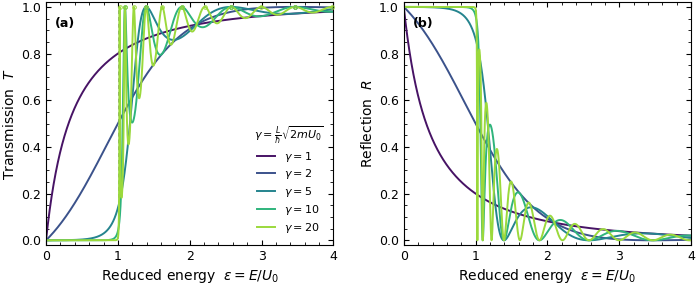
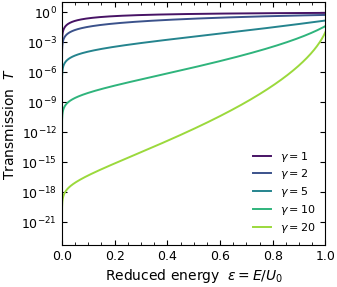
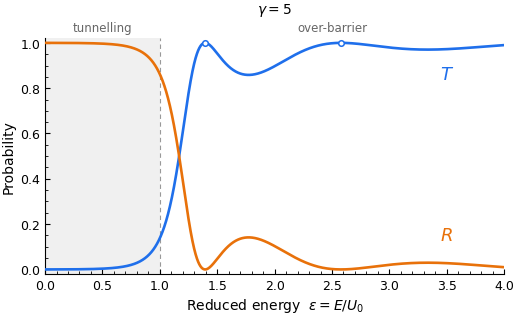
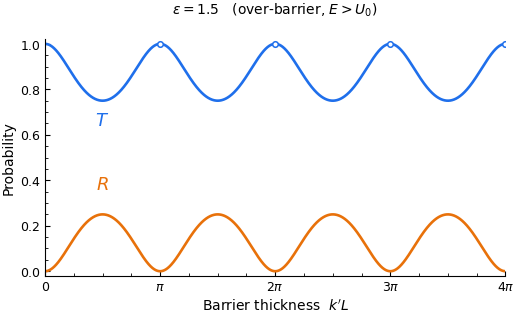
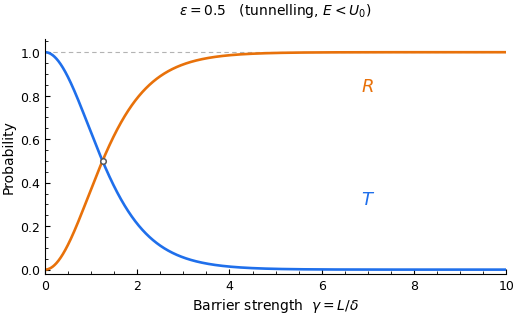

Recreate these plots in Python, in order.
#!/usr/bin/env python3
# -*- coding: utf-8 -*-
"""
barrier_TR.py
=============

Transmission and reflection probabilities of a one-dimensional rectangular
potential barrier, plotted against energy for a family of barrier-strength
parameters.

Run with:      python barrier_TR.py
Requires:      numpy, matplotlib
Author:        Haraprasad Moharana (@HaraprasadMoharana)
License:       MIT


-------------------------------------------------------------------------
1.  THE PHYSICAL PROBLEM
-------------------------------------------------------------------------

A particle of mass m and energy E > 0 travels from x = -inf toward a
barrier of height U0 and width L:

                         U(x)
                          ^
                          |        +-----------+
                     U0 --|        |           |
                          |        |           |
        --> incident      |        |  barrier  |
        <-- reflected     |        |           |     --> transmitted
                        0 +--------+-----------+-------------> x
                                   0           L

    U(x) = U0   for  0 <= x <= L,        U(x) = 0  elsewhere.

We solve the time-independent Schrodinger equation in the three regions and
match the wavefunction psi and its derivative dpsi/dx at x = 0 and x = L.
The result is a pair of probabilities, T and R, defined below.


-------------------------------------------------------------------------
2.  NOMENCLATURE  (every symbol used in this file)
-------------------------------------------------------------------------

  SYMBOL      CODE NAME     MEANING                                  UNITS
  ---------------------------------------------------------------------
  E           --            energy of the incident particle          J (or eV)
  U0          U0_eV         height of the potential barrier          J (or eV)
  L           L_nm          width (length) of the barrier            m (or nm)
  m           m_rel * M_E   particle mass; m_rel is the effective
                            mass in units of the free-electron mass  kg
  hbar        HBAR          reduced Planck constant, h / 2*pi        J s

  eps         eps           REDUCED ENERGY,  eps = E / U0.
                            Dimensionless. eps < 1 means the particle
                            is below the barrier top (classically
                            forbidden -> pure tunnelling); eps > 1
                            means it is above the barrier top.        --

  gamma       gamma         BARRIER STRENGTH PARAMETER (the quantity
                            this study sweeps),

                                gamma = (L / hbar) * sqrt(2 m U0)
                                gamma^2 = 2 m U0 L^2 / hbar^2

                            Dimensionless. It is the single number
                            that fixes the shape of the T(eps) curve:
                            height and width enter ONLY through this
                            combination. See section 3.                --

  k           --            wavenumber outside the barrier,
                            k = sqrt(2 m E) / hbar                     1/m
  kappa       x = kappa*L   DECAY CONSTANT inside the barrier for
                            eps < 1, kappa = sqrt(2 m (U0 - E)) / hbar.
                            Inside the barrier psi ~ exp(-kappa x),
                            so 1/kappa is the penetration depth.       1/m
  k'          y = k'*L      wavenumber inside the barrier for eps > 1,
                            k' = sqrt(2 m (E - U0)) / hbar             1/m

  T           T             TRANSMISSION PROBABILITY: the fraction of
                            incident probability current that emerges
                            at x > L. Equivalently, the probability
                            that one incident particle is found on the
                            far side. 0 <= T <= 1.                     --
  R           R             REFLECTION PROBABILITY: the fraction of
                            incident current that returns to x < 0.
                            0 <= R <= 1.                               --

  T + R = 1                 UNITARITY (conservation of probability
                            current). The barrier neither creates nor
                            absorbs particles. The script verifies
                            this numerically at every energy.

  n           n             resonance order, n = 1, 2, 3, ...          --

  D           D             shorthand used in the code for the
                            denominator factor 4*eps*|1-eps|; it has
                            no separate physical name.                 --


-------------------------------------------------------------------------
3.  WHAT "BARRIER STRENGTH" MEANS PHYSICALLY
-------------------------------------------------------------------------

Define the penetration (evanescent decay) length of a zero-energy particle
in the barrier:

        delta = hbar / sqrt(2 m U0)          [kappa at E = 0 is 1/delta]

Then

        gamma = L / delta

So gamma is simply the barrier width measured in units of the wavefunction's
natural decay length. It is a measure of OPACITY:

    gamma << 1   thin / weak barrier  -> the wavefunction barely decays
                 across it, T is large even well below the barrier top.
    gamma >> 1   thick / strong barrier -> the wavefunction is crushed
                 exponentially, T is exponentially small below the top and
                 the classical step behaviour is nearly recovered.

Two barriers with different U0 and L but the same gamma give IDENTICAL
T(eps) curves. That is why sweeping gamma (rather than U0 and L separately)
is the economical way to present this problem.


-------------------------------------------------------------------------
4.  CLOSED-FORM RESULT
-------------------------------------------------------------------------

  (a) eps < 1   -- TUNNELLING.  Inside the barrier the solution is a real
      exponential, and kappa*L = gamma*sqrt(1 - eps):

                                 sinh^2( gamma*sqrt(1-eps) )   -1
          T(eps) = [ 1  +  ------------------------------------- ]
                                     4 eps (1 - eps)

      Classically T would be exactly 0 here. It is not: this is quantum
      tunnelling. For a thick barrier the expression reduces to the
      familiar exponential law

          T  ~  16 eps (1 - eps) * exp( -2 gamma sqrt(1 - eps) ).

  (b) eps > 1   -- OVER-BARRIER SCATTERING.  Inside the barrier the solution
      oscillates, and k'*L = gamma*sqrt(eps - 1):

                                  sin^2( gamma*sqrt(eps-1) )    -1
          T(eps) = [ 1  +  ------------------------------------- ]
                                     4 eps (eps - 1)

      Classically T would be exactly 1 here. It is not: the particle can be
      reflected by a downward step. This is quantum reflection.

  (c) eps = 1   -- the two branches meet; the apparent 0/0 is removable:

          T(1) = 1 / (1 + gamma^2 / 4)

  (d) In all cases        R(eps) = 1 - T(eps).


-------------------------------------------------------------------------
5.  TRANSMISSION RESONANCES
-------------------------------------------------------------------------

Above the barrier T returns to exactly 1 whenever sin(k'L) = 0, i.e.

        k' L = n*pi        ->        eps_n = 1 + (n*pi / gamma)^2

Equivalently L = n * (lambda_inside / 2): an integer number of half
wavelengths fits inside the barrier, the waves reflected from the two edges
interfere destructively, and the barrier becomes perfectly transparent.
This is the exact quantum-mechanical analogue of an anti-reflection coating
or a Fabry-Perot cavity on resonance. The markers in panel (a) sit at these
energies. Larger gamma -> more resonances inside a given energy window.


-------------------------------------------------------------------------
6.  NUMERICAL NOTES
-------------------------------------------------------------------------

*  sinh(x) overflows 64-bit floats for x greater than about 710, which is
   reached at low eps once gamma is large. Above X_ASYMP the exact formula
   is replaced by its asymptotic form
        T -> 4 * [4 eps (1-eps)] * exp(-2x),        x = gamma*sqrt(1-eps)
   whose relative error is itself of order exp(-2x), hence negligible there.

*  R is computed from its own closed form, NOT as 1 - T. Near a resonance
   R collapses toward zero, and forming 1 - T there would lose all
   significant digits (catastrophic cancellation).

*  eps = 1 is handled as a special case within a narrow window TOL_EPS1.
"""

from __future__ import annotations

__author__  = "Haraprasad Moharana (@HaraprasadMoharana)"
__license__ = "MIT"

import numpy as np
import matplotlib as mpl
import matplotlib.pyplot as plt

# ============================== CONFIG ====================================
# Edit these; everything else follows.

GAMMA_LIST = [1.0, 2.0, 5.0, 10.0, 20.0]   # barrier strength values to compare
EPS_MIN    = 1.0e-6                        # lowest reduced energy (avoid E = 0)
EPS_MAX    = 4.0                           # highest reduced energy (E = 4 U0)
N_EPS      = 6001                          # number of energy grid points

LOG_PANEL  = True        # also produce a log-scale T plot of the tunnelling region
OVERLAY    = True        # T and R overlaid on one axes, single gamma
THICKNESS  = True        # T and R against barrier thickness at fixed energy
STRENGTH   = True        # T and R against barrier strength at fixed energy
MARK_RES   = True        # mark the over-barrier resonances on panel (a)

GAMMA_SHOW = 5.0         # gamma used by the overlaid figure
EPS_FIXED  = 1.5         # reduced energy used by the thickness figure (eps > 1)
EPS_TUNNEL = 0.5         # reduced energy used by the strength figure  (eps < 1)
GAMMA_MAX  = 10.0        # largest barrier strength on the strength figure
SHOW_DEFS  = True        # print the symbol table when the script is run
SAVE       = True        # write PNG + PDF next to the script
OUTSTEM    = "barrier_TR"
DPI        = 600

C_T = "#1f6feb"          # colour for T in the overlaid figures
C_R = "#e8710a"          # colour for R in the overlaid figures

X_ASYMP    = 30.0        # kappa*L beyond which the asymptotic sinh form is used
TOL_EPS1   = 1.0e-13     # half-width of the eps = 1 special-case window

# Physical constants (SI), used only by gamma_from_physical()
HBAR = 1.054571817e-34      # reduced Planck constant           [J s]
M_E  = 9.1093837015e-31     # free-electron mass                [kg]
QE   = 1.602176634e-19      # elementary charge = J per eV      [C]


# ========================= DEFINITIONS PRINTOUT ===========================

DEFINITIONS = r"""
--------------------------------------------------------------------------
 SYMBOLS USED IN THIS SCRIPT
--------------------------------------------------------------------------
 E        incident particle energy
 U0       barrier height
 L        barrier width
 m        particle (or effective) mass
 hbar     reduced Planck constant

 eps      = E / U0          reduced energy          (dimensionless)
          eps < 1 : below the barrier top  -> tunnelling
          eps > 1 : above the barrier top  -> over-barrier scattering

 gamma    = (L/hbar)*sqrt(2 m U0)   barrier STRENGTH parameter
          = L / delta,  with delta = hbar/sqrt(2 m U0) the zero-energy
            penetration depth.  gamma is the barrier width expressed in
            units of the wavefunction decay length: a pure measure of
            how opaque the barrier is.  (dimensionless)

 kappa    = sqrt(2m(U0-E))/hbar   decay constant inside barrier (eps<1)
 k'       = sqrt(2m(E-U0))/hbar   wavenumber inside barrier     (eps>1)
          kappa*L = gamma*sqrt(1-eps)      k'*L = gamma*sqrt(eps-1)

 T        transmission probability: fraction of incident probability
          current that gets through to x > L
 R        reflection probability: fraction sent back to x < 0
 T + R    = 1  (unitarity / conservation of probability current)

 eps_n    = 1 + (n*pi/gamma)^2    over-barrier transmission resonances,
          where exactly n half-wavelengths fit inside the barrier and
          T = 1 (perfect transparency, Fabry-Perot condition)
--------------------------------------------------------------------------
"""


def print_definitions() -> None:
    """Print the symbol table to stdout (useful when sharing the script)."""
    print(DEFINITIONS)


# ========================= PUBLICATION STYLE ==============================

def set_style() -> None:
    """Nature / IEEE-flavoured rcParams: sans-serif, thin spines, inward ticks."""
    mpl.rcParams.update({
        "figure.dpi":          120,
        "savefig.dpi":         DPI,
        "savefig.bbox":        "tight",
        "savefig.pad_inches":  0.02,
        "font.family":         "sans-serif",
        "font.sans-serif":     ["Arial", "Helvetica", "DejaVu Sans"],
        "font.size":           9,
        "axes.labelsize":      10,
        "axes.titlesize":      10,
        "legend.fontsize":     8,
        "xtick.labelsize":     9,
        "ytick.labelsize":     9,
        "mathtext.fontset":    "dejavusans",
        "axes.linewidth":      0.8,
        "axes.labelpad":       3.0,
        "lines.linewidth":     1.4,
        "xtick.direction":     "in",
        "ytick.direction":     "in",
        "xtick.top":           True,
        "ytick.right":         True,
        "xtick.major.size":    3.5,
        "ytick.major.size":    3.5,
        "xtick.minor.size":    2.0,
        "ytick.minor.size":    2.0,
        "xtick.major.width":   0.8,
        "ytick.major.width":   0.8,
        "xtick.minor.visible": True,
        "ytick.minor.visible": True,
        "legend.frameon":      False,
        "legend.handlelength": 1.6,
        "legend.labelspacing": 0.35,
    })


# ============================== PHYSICS ===================================

def transmission(eps, gamma: float) -> np.ndarray:
    """
    Transmission probability T of a rectangular barrier.

    T is the fraction of the incident probability current that emerges on the
    far side of the barrier, i.e. the probability that an incident particle is
    transmitted rather than reflected.

    Parameters
    ----------
    eps : array_like
        Reduced energy eps = E/U0 (dimensionless, >= 0).
    gamma : float
        Barrier strength parameter gamma = (L/hbar)*sqrt(2 m U0)
        (dimensionless). Equal to the barrier width in units of the
        zero-energy penetration depth.

    Returns
    -------
    ndarray
        T in [0, 1], same shape as eps.
    """
    eps = np.atleast_1d(np.asarray(eps, dtype=float))
    T   = np.empty_like(eps)

    below = eps < 1.0 - TOL_EPS1          # tunnelling regime
    above = eps > 1.0 + TOL_EPS1          # over-barrier regime
    at1   = ~(below | above)              # eps = 1 exactly

    # ---- eps < 1 : evanescent wave inside the barrier --------------------
    e = eps[below]
    x = gamma * np.sqrt(1.0 - e)          # x = kappa * L
    D = 4.0 * e * (1.0 - e)
    t = np.empty_like(e)
    ok = x < X_ASYMP
    t[ok]  = D[ok] / (D[ok] + np.sinh(x[ok]) ** 2)
    t[~ok] = 4.0 * D[~ok] * np.exp(-2.0 * x[~ok])    # sinh^2 x -> e^{2x}/4
    T[below] = t

    # ---- eps > 1 : propagating wave inside the barrier -------------------
    e = eps[above]
    y = gamma * np.sqrt(e - 1.0)          # y = k' * L
    D = 4.0 * e * (e - 1.0)
    T[above] = D / (D + np.sin(y) ** 2)

    # ---- eps = 1 : removable singularity ---------------------------------
    T[at1] = 1.0 / (1.0 + 0.25 * gamma ** 2)

    return T


def reflection(eps, gamma: float) -> np.ndarray:
    """
    Reflection probability R of a rectangular barrier.

    R is the fraction of incident probability current returned to the source
    side. Evaluated from its own closed form rather than as 1 - T, so that it
    stays accurate at the over-barrier resonances where R -> 0.

    Parameters and return shape are as in transmission().
    """
    eps = np.atleast_1d(np.asarray(eps, dtype=float))
    R   = np.empty_like(eps)

    below = eps < 1.0 - TOL_EPS1
    above = eps > 1.0 + TOL_EPS1
    at1   = ~(below | above)

    e = eps[below]
    x = gamma * np.sqrt(1.0 - e)
    D = 4.0 * e * (1.0 - e)
    r = np.empty_like(e)
    ok = x < X_ASYMP
    s2 = np.sinh(x[ok]) ** 2
    r[ok]  = s2 / (D[ok] + s2)
    r[~ok] = 1.0 - 4.0 * D[~ok] * np.exp(-2.0 * x[~ok])
    R[below] = r

    e = eps[above]
    y = gamma * np.sqrt(e - 1.0)
    D = 4.0 * e * (e - 1.0)
    s2 = np.sin(y) ** 2
    R[above] = s2 / (D + s2)

    R[at1] = 1.0 - 1.0 / (1.0 + 0.25 * gamma ** 2)

    return R


def resonance_energies(gamma: float, eps_max: float) -> np.ndarray:
    """
    Over-barrier transmission resonances eps_n = 1 + (n*pi/gamma)^2, n >= 1,
    lying below eps_max. At these energies an integer number of half
    wavelengths fits inside the barrier and T = 1 exactly.
    """
    n_max = int(np.floor(gamma * np.sqrt(max(eps_max - 1.0, 0.0)) / np.pi))
    n = np.arange(1, n_max + 1)
    return 1.0 + (n * np.pi / gamma) ** 2


def gamma_from_physical(U0_eV: float, L_nm: float, m_rel: float = 1.0) -> float:
    """
    Convert real barrier parameters into the dimensionless strength

        gamma = (L / hbar) * sqrt(2 m U0)

    Parameters
    ----------
    U0_eV : barrier height in electron-volts
    L_nm  : barrier width in nanometres
    m_rel : effective mass in units of the free-electron mass m_e
            (use 1.0 for a free electron)

    Returns
    -------
    float : gamma (dimensionless)
    """
    L  = L_nm * 1.0e-9
    U0 = U0_eV * QE
    m  = m_rel * M_E
    return L * np.sqrt(2.0 * m * U0) / HBAR


def penetration_depth_nm(U0_eV: float, m_rel: float = 1.0) -> float:
    """
    Zero-energy penetration depth delta = hbar / sqrt(2 m U0), in nanometres.
    gamma is just L / delta.
    """
    m = m_rel * M_E
    return 1.0e9 * HBAR / np.sqrt(2.0 * m * U0_eV * QE)


# ========================== TRANSFER MATRIX ===============================
#
# The closed forms above are what you get by multiplying the three matrices
# below and reading off two of the entries. This section provides that second,
# equivalent route -- useful because transfer matrices for adjacent regions
# simply multiply, so the same machinery extends to double barriers and
# superlattices, where hand-matching boundary conditions is impractical.
#
# Convention:  psi(x) = A exp(ikx) + B exp(-ikx) in each region of constant
# potential, and M carries the amplitude pair across the structure:
#
#       ( A_left  )         ( A_right )
#       (         )  =  M   (         )
#       ( B_left  )         ( B_right )


def _interface(k1: complex, k2: complex) -> np.ndarray:
    """
    Transfer matrix for a step from a region of wavenumber k1 into one of k2.

    Obtained from continuity of psi and psi' at the step. Singular as k2 -> 0,
    which is why transfer_matrix() excludes eps = 0 and eps = 1.
    """
    r = k1 / k2
    return 0.5 * np.array([[1.0 + r, 1.0 - r],
                           [1.0 - r, 1.0 + r]], dtype=complex)


def _propagate(k: complex, d: float) -> np.ndarray:
    """Transfer matrix for free propagation a distance d at wavenumber k."""
    return np.array([[np.exp(-1j * k * d), 0.0],
                     [0.0, np.exp(1j * k * d)]], dtype=complex)


def _matrix_at_barrier_top(gamma: float) -> np.ndarray:
    """
    Transfer matrix exactly at the barrier top, eps = 1.

    At E = U0 the equation inside the barrier is psi'' = 0, so the solution is
    LINEAR, psi = a + b x, not exponential. The plane-wave basis used by
    transfer_matrix() degenerates there: q -> 0 makes both exp(+-i q x)
    collapse to the same constant, leaving no way to represent the b x term.

    Matching psi and psi' with the linear solution instead gives a matrix that
    is finite and well behaved, with kL = gamma at this energy:

        M = [[1 - i*gamma/2,    -i*gamma/2   ],
             [    i*gamma/2,  1 + i*gamma/2  ]]

    det(M) = 1, and 1/|M00|^2 = 1/(1 + gamma^2/4), which is the closed-form
    T(1) returned by transmission(). This is the removable singularity of the
    eps < 1 and eps > 1 branches, evaluated in the basis that stays valid.
    """
    h = 0.5j * gamma
    return np.array([[1.0 - h, -h],
                     [h, 1.0 + h]], dtype=complex)


def transfer_matrix(eps: float, gamma: float) -> np.ndarray:
    """
    Transfer matrix of one rectangular barrier, in reduced units.

    Built as  interface -> propagate -> interface. Lengths are measured in
    units of the barrier width L, so the dimensionless wavenumbers are

        outside:  kL = gamma*sqrt(eps)
        inside :  qL = gamma*sqrt(eps - 1)

    qL is imaginary for eps < 1, which is exactly the evanescent (tunnelling)
    case; the sinh in the closed form comes from that imaginary argument.

    At eps = 1 the plane-wave basis degenerates (qL -> 0), so within TOL_EPS1
    of the barrier top the matrix is built in the linear basis instead, by
    _matrix_at_barrier_top(). The function is therefore valid for every
    eps > 0; the two branches agree to better than 1e-12 across the seam.

    Parameters
    ----------
    eps : float
        Reduced energy E/U0. Must be > 0.
    gamma : float
        Barrier strength parameter.

    Returns
    -------
    ndarray
        Complex 2x2 matrix. det(M) = 1 analytically; see Notes.

    Raises
    ------
    ValueError
        If eps <= 0, where there is no propagating solution outside the
        barrier and the problem as posed has no scattering states.

    Notes
    -----
    In deep tunnelling (large gamma, small eps) the entries grow like
    exp(kappa*L), and det(M) = 1 is then lost to rounding: it asks for the
    difference of two products of order exp(2*kappa*L) to come out as 1, which
    float64 cannot represent once the entries pass about 1e8. At gamma = 20,
    eps = 0.01 the entries reach ~1e9 and the computed determinant departs
    from 1 completely.

    T and R are NOT affected, because T = 1/|M00|^2 and R = |M10/M00|^2 need
    no cancellation -- both still match the closed forms to machine precision
    there. So do not use det(M) as a numerical sanity check on this function.
    This growth is also why cascading transfer matrices over many layers is
    unstable, and why multilayer work uses scattering matrices instead.
    """
    if eps <= 0.0:
        raise ValueError("transfer_matrix requires eps > 0")

    if abs(eps - 1.0) < TOL_EPS1:
        return _matrix_at_barrier_top(gamma)

    kL = gamma * np.sqrt(complex(eps))
    qL = gamma * np.sqrt(complex(eps - 1.0))
    return _interface(kL, qL) @ _propagate(qL, 1.0) @ _interface(qL, kL)


def TR_from_matrix(M: np.ndarray) -> tuple:
    """
    Transmission and reflection probabilities read off a transfer matrix.

    Setting B_right = 0 (nothing incident from the right) gives
    t = 1/M[0,0] and r = M[1,0]/M[0,0], hence

        T = 1 / |M00|^2          R = |M10 / M00|^2

    So T and R are not separate physics from the transfer matrix -- they are
    two of its entries. det(M) = 1 is equivalent to T + R = 1.

    Returns
    -------
    (float, float)
        (T, R).
    """
    t = 1.0 / M[0, 0]
    r = M[1, 0] / M[0, 0]
    return abs(t) ** 2, abs(r) ** 2


# ============================== PLOTTING ==================================

def make_main_figure(eps: np.ndarray, gammas, mark_res: bool = True):
    """Side-by-side T(eps) and R(eps), one curve per barrier strength gamma."""
    colors = plt.cm.viridis(np.linspace(0.05, 0.85, len(gammas)))

    fig, (axT, axR) = plt.subplots(1, 2, figsize=(7.2, 3.1), sharex=True)

    for g, c in zip(gammas, colors):
        lab = rf"$\gamma = {g:g}$"
        axT.plot(eps, transmission(eps, g), color=c, label=lab)
        axR.plot(eps, reflection(eps, g),  color=c, label=lab)

    if mark_res:
        for g, c in zip(gammas, colors):
            for er in resonance_energies(g, eps.max()):
                axT.plot(er, 1.0, marker="o", ms=2.6, mfc="none",
                         mec=c, mew=0.7, zorder=5, clip_on=False)

    for ax in (axT, axR):
        ax.axvline(1.0, color="0.55", lw=0.7, ls=(0, (4, 3)), zorder=0)
        ax.set_xlim(0.0, eps.max())
        ax.set_ylim(-0.02, 1.02)
        ax.set_xlabel(r"Reduced energy  $\varepsilon = E/U_0$")

    axT.set_ylabel(r"Transmission  $T$")
    axR.set_ylabel(r"Reflection  $R$")
    axT.text(0.03, 0.94, "(a)", transform=axT.transAxes, va="top", fontweight="bold")
    axR.text(0.03, 0.94, "(b)", transform=axR.transAxes, va="top", fontweight="bold")

    axT.legend(loc="lower right", title=r"$\gamma=\frac{L}{\hbar}\sqrt{2mU_0}$",
               title_fontsize=8)

    fig.tight_layout(w_pad=1.8)
    return fig


def make_log_figure(gammas):
    """
    Tunnelling region only, on a logarithmic T axis. The near-straight
    families expose the exp(-2 gamma sqrt(1-eps)) law.
    """
    eps = np.linspace(EPS_MIN, 1.0 - 1e-9, 4000)
    colors = plt.cm.viridis(np.linspace(0.05, 0.85, len(gammas)))

    fig, ax = plt.subplots(figsize=(3.6, 3.1))
    for g, c in zip(gammas, colors):
        ax.semilogy(eps, transmission(eps, g), color=c, label=rf"$\gamma = {g:g}$")

    ax.set_xlim(0.0, 1.0)
    ax.set_xlabel(r"Reduced energy  $\varepsilon = E/U_0$")
    ax.set_ylabel(r"Transmission  $T$")
    ax.legend(loc="lower right")
    fig.tight_layout()
    return fig


def transmission_vs_thickness(u, eps: float) -> np.ndarray:
    """
    Transmission as a function of barrier THICKNESS at fixed reduced energy.

    This is the perpendicular cut through the same closed form used by
    transmission(): there the barrier is fixed and the energy sweeps, here the
    energy is fixed and the barrier grows. The two run in opposite directions --
    a thicker barrier transmits less, a faster particle transmits more -- so the
    curves look inverted even though the physics is identical.

    Parameters
    ----------
    u : array_like
        Dimensionless barrier thickness. For eps > 1 this is k'L; for eps < 1
        it is kappa*L. In both cases u = gamma*sqrt(|1 - eps|).
    eps : float
        Fixed reduced energy E/U0.

    Returns
    -------
    ndarray
        T in [0, 1], same shape as u. At u = 0 (no barrier) T = 1 exactly.
    """
    u = np.atleast_1d(np.asarray(u, dtype=float))
    if eps > 1.0:
        D = 4.0 * eps * (eps - 1.0)
        return D / (D + np.sin(u) ** 2)
    if eps < 1.0:
        D = 4.0 * eps * (1.0 - eps)
        return D / (D + np.sinh(np.clip(u, 0.0, X_ASYMP)) ** 2)
    return 1.0 / (1.0 + 0.25 * u ** 2)          # eps = 1 limit


def _strip(ax) -> None:
    """Drop the top and right spines and their ticks."""
    ax.spines["top"].set_visible(False)
    ax.spines["right"].set_visible(False)
    ax.tick_params(which="both", top=False, right=False)


def make_overlaid_figure(gamma: float = GAMMA_SHOW):
    """
    T and R for a single gamma, overlaid on one axes against reduced energy.

    The two-panel figure separates T and R; this one puts them together so the
    crossing at T = R = 1/2 and the unitarity constraint T + R = 1 are visible
    directly. The shaded strip is the classically forbidden region eps < 1.
    """
    eps = np.linspace(EPS_MIN, EPS_MAX, N_EPS)
    T, R = transmission(eps, gamma), reflection(eps, gamma)

    fig, ax = plt.subplots(figsize=(5.4, 3.4))
    ax.axvspan(0.0, 1.0, color="0.94", zorder=0, lw=0)
    ax.plot(eps, T, color=C_T, lw=1.9, zorder=3)
    ax.plot(eps, R, color=C_R, lw=1.9, zorder=3)

    for er in resonance_energies(gamma, EPS_MAX):
        ax.plot(er, 1.0, marker="o", ms=4, mfc="white", mec=C_T, mew=1.1, zorder=5)

    ax.axvline(1.0, color="0.6", lw=0.8, ls=(0, (4, 3)), zorder=1)
    ax.text(0.875 * EPS_MAX, 0.84, "$T$", color=C_T, fontsize=13,
            fontweight="bold", ha="center")
    ax.text(0.875 * EPS_MAX, 0.13, "$R$", color=C_R, fontsize=13,
            fontweight="bold", ha="center")
    ax.text(0.5, 1.05, "tunnelling", ha="center", fontsize=8.5, color="0.4")
    ax.text(0.5 * (1.0 + EPS_MAX), 1.05, "over-barrier", ha="center",
            fontsize=8.5, color="0.4")

    ax.set_xlim(0.0, EPS_MAX)
    ax.set_ylim(-0.02, 1.02)
    ax.set_xlabel(r"Reduced energy  $\varepsilon = E/U_0$")
    ax.set_ylabel("Probability")
    ax.set_title(rf"$\gamma = {gamma:g}$", fontsize=10, pad=18)
    _strip(ax)
    fig.tight_layout()
    return fig


def make_thickness_figure(eps0: float = EPS_FIXED, n_periods: int = 4):
    """
    T and R against barrier thickness at fixed energy, for eps0 > 1.

    T starts at 1 for a vanishing barrier and dips, returning to 1 at every
    k'L = n*pi where an integer number of half wavelengths fits inside. This is
    the Fabry-Perot / anti-reflection condition seen along the thickness axis
    instead of the energy axis.
    """
    if eps0 <= 1.0:
        raise ValueError("make_thickness_figure expects eps0 > 1 (over-barrier)")

    u = np.linspace(0.0, n_periods * np.pi, 4000)
    T = transmission_vs_thickness(u, eps0)
    R = 1.0 - T

    fig, ax = plt.subplots(figsize=(5.4, 3.4))
    ax.plot(u, T, color=C_T, lw=1.9)
    ax.plot(u, R, color=C_R, lw=1.9)
    for n in range(1, n_periods + 1):
        ax.plot(n * np.pi, 1.0, marker="o", ms=4, mfc="white",
                mec=C_T, mew=1.1, zorder=5)

    ax.text(np.pi / 2, 0.64, "$T$", color=C_T, fontsize=13,
            fontweight="bold", ha="center")
    ax.text(np.pi / 2, 0.36, "$R$", color=C_R, fontsize=13,
            fontweight="bold", ha="center")

    ax.set_xlim(0.0, n_periods * np.pi)
    ax.set_ylim(-0.02, 1.02)
    ax.set_xticks([n * np.pi for n in range(n_periods + 1)])
    ax.set_xticklabels(["0", r"$\pi$"] +
                       [rf"${n}\pi$" for n in range(2, n_periods + 1)])
    ax.set_xlabel(r"Barrier thickness  $k'L$")
    ax.set_ylabel("Probability")
    ax.set_title(rf"$\varepsilon = {eps0:g}$   (over-barrier, $E > U_0$)",
                 fontsize=10, pad=18)
    _strip(ax)
    fig.tight_layout()
    return fig


def make_strength_figure(eps0: float = EPS_TUNNEL, gamma_max: float = GAMMA_MAX):
    """
    T and R against barrier STRENGTH at fixed energy below the barrier top.

    This is the third cut through the surface T(eps, gamma):

        make_overlaid_figure   fixes the barrier, sweeps the energy
        make_thickness_figure  fixes an over-barrier energy, sweeps the width
        make_strength_figure   fixes a tunnelling energy, sweeps the barrier

    T falls from 1 at gamma = 0 (a barrier of no width blocks nothing) and R
    rises from 0, the two crossing where tunnelling through and bouncing back
    are equally likely. Past that the fall is exponential, which is what makes
    tunnelling a short-range effect.

    Raises
    ------
    ValueError
        If eps0 >= 1. Above the barrier top T oscillates with gamma rather than
        decaying, so the monotonic reading of this figure would not hold; use
        make_thickness_figure() for that regime.
    """
    if eps0 >= 1.0:
        raise ValueError("make_strength_figure expects eps0 < 1 (tunnelling)")

    g = np.linspace(1.0e-6, gamma_max, 3000)
    T = np.array([transmission(eps0, gg)[0] for gg in g])
    R = np.array([reflection(eps0, gg)[0] for gg in g])

    fig, ax = plt.subplots(figsize=(5.4, 3.4))
    ax.plot(g, T, color=C_T, lw=1.9)
    ax.plot(g, R, color=C_R, lw=1.9)
    ax.axhline(1.0, color="0.7", lw=0.8, ls=(0, (4, 3)), zorder=0)

    # mark where T and R cross
    xc = g[np.argmin(np.abs(T - R))]
    ax.plot(xc, 0.5, marker="o", ms=4, mfc="white", mec="0.35", mew=1.1, zorder=5)

    ax.text(0.70 * gamma_max, 0.30, "$T$", color=C_T, fontsize=13,
            fontweight="bold", ha="center")
    ax.text(0.70 * gamma_max, 0.82, "$R$", color=C_R, fontsize=13,
            fontweight="bold", ha="center")

    ax.set_xlim(0.0, gamma_max)
    ax.set_ylim(-0.02, 1.06)
    ax.set_xlabel(r"Barrier strength  $\gamma = L/\delta$")
    ax.set_ylabel("Probability")
    ax.set_title(rf"$\varepsilon = {eps0:g}$   (tunnelling, $E < U_0$)",
                 fontsize=10, pad=18)
    _strip(ax)
    fig.tight_layout()
    return fig


# =============================== MAIN =====================================

def main() -> None:
    if SHOW_DEFS:
        print_definitions()

    set_style()
    eps = np.linspace(EPS_MIN, EPS_MAX, N_EPS)

    # Unitarity check: T + R - 1 should sit at machine precision everywhere.
    worst = 0.0
    for g in GAMMA_LIST:
        dev = np.max(np.abs(transmission(eps, g) + reflection(eps, g) - 1.0))
        worst = max(worst, dev)
    print(f"unitarity check:  max |T + R - 1|  =  {worst:.3e}")

    # The transfer matrix must reproduce the closed forms exactly.
    dev = 0.0
    for g in GAMMA_LIST:
        for e in (0.1, 0.5, 0.9, 1.0, 1.5, 2.0, 3.0):
            Tm, Rm = TR_from_matrix(transfer_matrix(e, g))
            dev = max(dev,
                      abs(Tm - transmission(e, g)[0]),
                      abs(Rm - reflection(e, g)[0]))
    print(f"transfer-matrix check:  max |matrix - closed form|  =  {dev:.3e}")

    fig1 = make_main_figure(eps, GAMMA_LIST, mark_res=MARK_RES)
    if SAVE:
        fig1.savefig(f"{OUTSTEM}_vs_eps.png")
        fig1.savefig(f"{OUTSTEM}_vs_eps.pdf")

    if LOG_PANEL:
        fig2 = make_log_figure(GAMMA_LIST)
        if SAVE:
            fig2.savefig(f"{OUTSTEM}_log.png")
            fig2.savefig(f"{OUTSTEM}_log.pdf")

    if OVERLAY:
        fig3 = make_overlaid_figure(GAMMA_SHOW)
        if SAVE:
            fig3.savefig(f"{OUTSTEM}_overlaid.png")
            fig3.savefig(f"{OUTSTEM}_overlaid.pdf")

    if THICKNESS:
        fig4 = make_thickness_figure(EPS_FIXED)
        if SAVE:
            fig4.savefig(f"{OUTSTEM}_thickness.png")
            fig4.savefig(f"{OUTSTEM}_thickness.pdf")

    if STRENGTH:
        fig5 = make_strength_figure(EPS_TUNNEL)
        if SAVE:
            fig5.savefig(f"{OUTSTEM}_strength.png")
            fig5.savefig(f"{OUTSTEM}_strength.pdf")

    plt.show()


if __name__ == "__main__":
    main()
